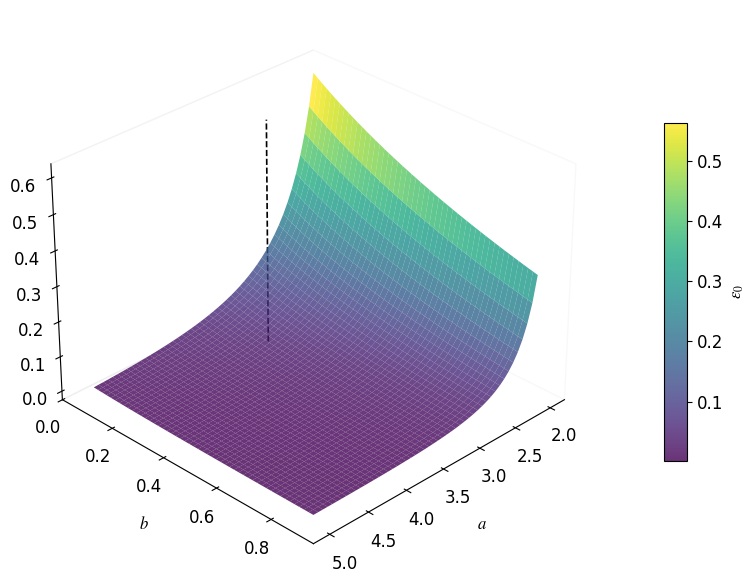

Write Python code to recreate this figure.
# -*- coding: utf-8 -*-
"""
Created on Tue May 26 09:16:46 2026

@author: 20277
"""

import numpy as np
import matplotlib.pyplot as plt
from scipy.optimize import root

eps = 0.01

def equ(ep ,a ,b):
    s = np.sin(ep)
    c = np.cos(ep)
    part1 = (  np.sqrt(  1+(b/a)*s**2  ) -c   )/(  np.sqrt(  1+(b/a)*s**2  ) +c +eps )
    part2 = np.exp(  -2*np.sqrt( a*b ) * ( np.pi + np.asin(eps +  np.sqrt( b/(a+b+eps) ) * c ) ) )
    return part1 - part2

# # 手机参数
# I1 = 105.8
# I2 = 434.9
# I3 = 537.4

# a = I2/I1 -1
# b = 1 - I2/I3

# 解方程

def get_ep0(a,b):
    
    sol = root( equ ,x0 = 0.01 ,args = (a,b) ,method="lm")
    
    ep0 = sol.x
    
    return ep0[0]

gamma = np.linspace(-0.02,0.04,100)

n = 50

eps = 0.01

a = np.linspace(2+eps, 5-eps ,n)

b = np.linspace(0.05+eps, 0.9-eps ,n)

ep = np.zeros((n,n))

for x in range(n):
    for y in range(n):
        ep[x,y] = get_ep0(a[x],b[y])
        
ep[ep>10] = 0


# ======================
# 论文级参数
# ======================
plt.rcParams.update({
    "font.family": "Times New Roman",
    "font.size": 12,
    "mathtext.fontset": "stix",
})

# ======================
# 创建数据
# ======================
x = a
y = b

X, Y = np.meshgrid(x, y)

Z = ep

# ======================
# 创建图像
# ======================
fig = plt.figure(figsize=(8, 6), dpi=300)

ax = fig.add_subplot(111, projection='3d')

# ======================
# 绘制曲面
# ======================
surf = ax.plot_surface(
    X,
    Y,
    Z,

    cmap='viridis',

    edgecolor='none',

    antialiased=True,

    rcount=300,
    ccount=300,
    alpha=0.8,
    shade = False
)

# 手机参数
I1 = 105.8
I2 = 434.9
I3 = 537.4

a = I2/I1 -1
b = 1 - I2/I3

# 绘制手机

ep = get_ep0(a, b)

print(ep)

# 垂线

x0 = a
y0 = b
ax.plot(
    [x0, x0],
    [y0, y0],
    [ax.get_zlim()[0], ax.get_zlim()[1]],

    linestyle='--',

    linewidth=1.2,

    color='black'
)

# ======================
# 坐标轴
# ======================
ax.set_xlabel(r'$a$', labelpad=10)
ax.set_ylabel(r'$b$', labelpad=10)
ax.set_zlabel(r'$\epsilon_0$', labelpad=10)

# ======================
# 视角
# ======================
ax.view_init(
    elev=30,
    azim=45
)

# ======================
# 去背景灰色面
# ======================
ax.xaxis.pane.fill = False
ax.yaxis.pane.fill = False
ax.zaxis.pane.fill = False

# 网格透明
ax.grid(False)

# ======================
# colorbar
# ======================
cbar = fig.colorbar(
    surf,
    shrink=0.6,
    aspect=15,
    pad=0.1
)

cbar.set_label(r'$\epsilon_0$')

# ======================
# 保存
# ======================
plt.tight_layout()

plt.savefig(
    'epsilon_surface_plot_cellphone.png',
    dpi=600,
    bbox_inches='tight'
)

plt.show()
